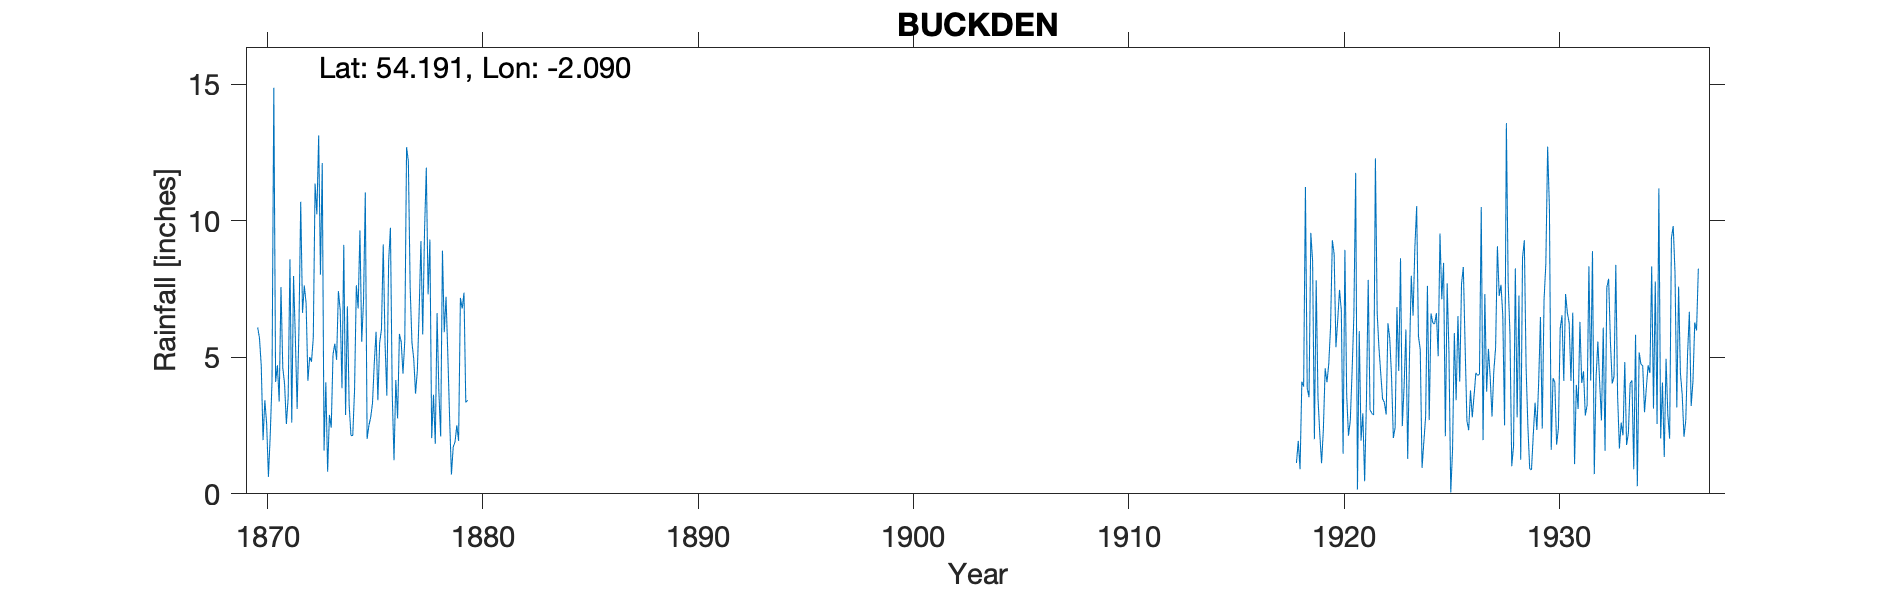

Values plotted in this chart, from the file beside it:
BUCKDEN, , , , , , , , , , , , , , , , , , , , , , , 
Grid ref, SD942772, Long, -2.09, Lat, 54.19, Elevation, 800, ft, , , , , , , , , , , , , , , 
Station no, 3342, , , , , , , , , , , , , , , , , , , , , , 
, 1870, 1871, 1872, 1873, 1874, 1875, 1876, 1877, 1878, 1879, 1880, 1881, 1882, 1883, 1884, 1885, 1886, 1887, 1888, 1889, 1890, 1891, 1892
January, 6.1, 3.38, 10.7, 12.12, 9.12, 11.04, 3.6, 12.18, 9.32, 0.71, , , , , , , , , , , , , 
February, 5.71, 7.58, 6.63, 1.59, 2.89, 2.01, 8.51, 7.54, 2.04, 1.72, , , , , , , , , , , , , 
March, 4.69, 4.62, 7.63, 4.09, 6.87, 2.51, 9.75, 5.54, 3.63, 1.9, , , , , , , , , , , , , 
April, 1.97, 4.02, 6.98, 0.81, 3.25, 2.8, 3.69, 4.94, 1.83, 2.51, , , , , , , , , , , , , 
May, 3.43, 2.56, 4.14, 2.89, 2.14, 3.32, 1.23, 3.67, 6.62, 1.94, , , , , , , , , , , , , 
June, 2.58, 3.52, 5.01, 2.42, 2.13, 4.79, 4.17, 4.51, 3.74, 7.18, , , , , , , , , , , , , 
July, 0.62, 8.59, 4.84, 5.11, 3.8, 5.94, 2.76, 6.68, 2.1, 6.79, , , , , , , , , , , , , 
August, 2.14, 2.61, 5.71, 5.5, 7.64, 3.43, 5.86, 9.26, 8.91, 7.37, , , , , , , , , , , , , 
September, 4.13, 7.98, 11.37, 4.91, 6.79, 5.53, 5.57, 5.84, 5.92, 3.35, , , , , , , , , , , , , 
October, 14.88, 5.73, 10.24, 7.43, 9.65, 6.03, 4.4, 9.59, 7.22, 3.43, , , , , , , , , , , , , 
November, 4.1, 3.11, 13.13, 6.74, 5.57, 9.14, 5.61, 11.95, 5.07, , , , , , , , , , , , , , 
December, 4.71, 6.01, 8.03, 3.87, 7.06, 5.52, 12.7, 7.31, 2.74, , , , , , , , , , , , , , 
Total, 55.06, 59.71, 94.41, 57.48, 66.91, 62.06, 67.85, 89.01, 59.14, , , , , , , , , , , , , , 
2 observers. First - W R Metcalfe lived …, , , , , , , , , , , , , , , , , , , , , , , 
Same elevation throughout. NGR for the B…, , , , , , , , , , , , , , , , , , , , , , , 
